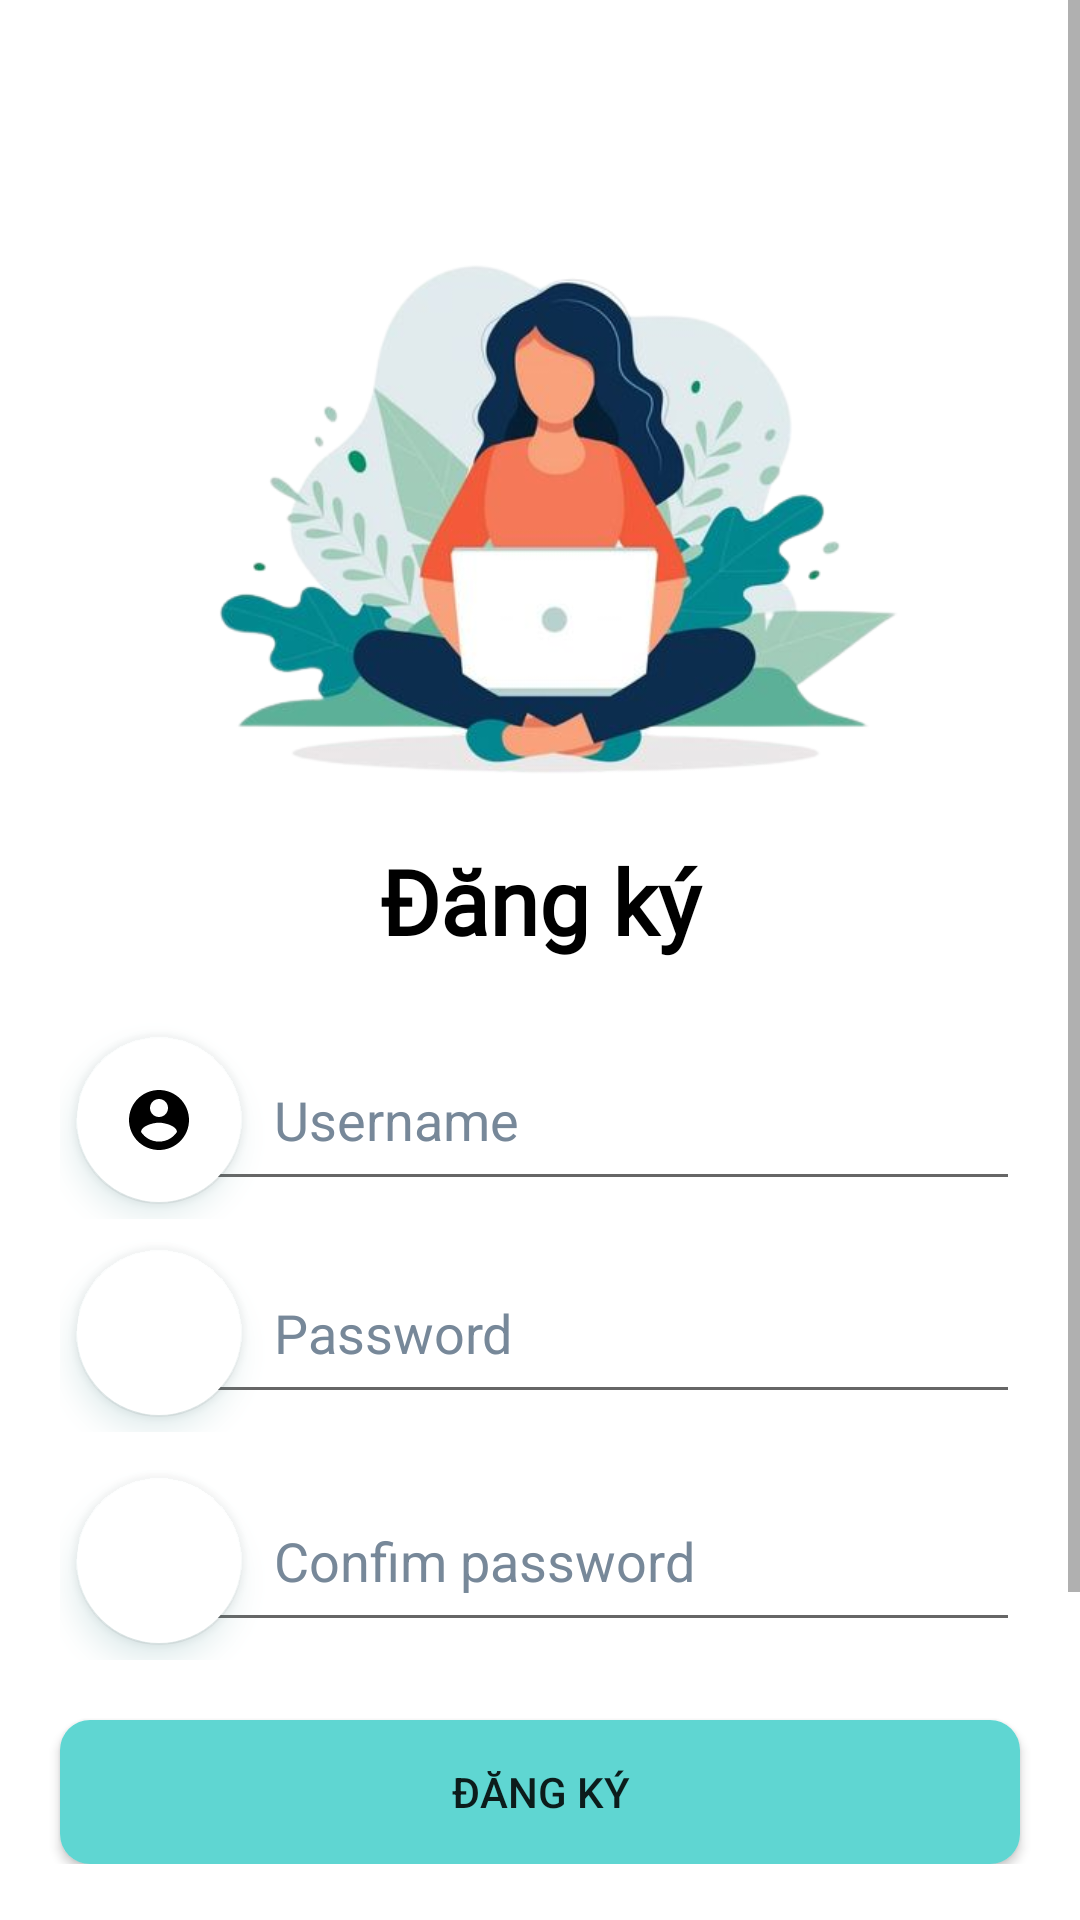

Android layout source for this screen:
<!-- AndroidManifest.xml: application theme Theme.Figure -->
<!-- res/layout/activity_sign_up.xml -->
<?xml version="1.0" encoding="utf-8"?>
<ScrollView xmlns:android="http://schemas.android.com/apk/res/android"
    xmlns:app="http://schemas.android.com/apk/res-auto"
    xmlns:tools="http://schemas.android.com/tools"
    android:layout_width="match_parent"
    android:layout_height="wrap_content"
    tools:context=".UI.Activity.SignUpActivity">
    <RelativeLayout
        android:layout_width="match_parent"
        android:layout_height="wrap_content"
        >

        <LinearLayout
            android:layout_width="wrap_content"
            android:layout_height="match_parent"
            android:gravity="center_vertical"
            android:orientation="vertical"

            >

            <ImageView
                android:id="@+id/imgView"
                android:layout_width="wrap_content"
                android:layout_height="190dp"
                android:layout_alignParentLeft="true"
                android:layout_alignParentTop="true"
                android:layout_alignParentRight="true"
                android:layout_gravity="center_horizontal"
                android:layout_marginTop="80dp"
                android:elevation="30dp"
                android:src="@drawable/signup" />

            <TextView
                android:layout_width="match_parent"
                android:layout_height="wrap_content"
                android:layout_margin="10dp"
                android:fontFamily="@font/poppinsregular"
                android:text="Đăng ký"
                android:textAlignment="center"
                android:textColor="@color/black"
                android:textSize="30sp"
                android:textStyle="bold" />



            <LinearLayout
                android:layout_width="match_parent"
                android:layout_height="wrap_content"
                android:orientation="vertical">

                <LinearLayout
                    android:layout_width="match_parent"
                    android:layout_height="wrap_content"
                    android:layout_marginStart="20dp"
                    android:layout_marginTop="10dp"
                    android:layout_marginEnd="20dp"
                    android:layout_marginBottom="5dp"
                    android:gravity="center_horizontal"
                    android:orientation="horizontal">

                    <com.google.android.material.floatingactionbutton.FloatingActionButton
                        android:layout_width="wrap_content"
                        android:layout_height="wrap_content"
                        android:layout_margin="5dp"
                        android:backgroundTint="@color/design_default_color_background"
                        android:elevation="30dp"
                        android:outlineSpotShadowColor="@color/CadetBlue"
                        android:src="@drawable/ic_account_circle_24"
                        app:backgroundTint="@null"

                        />

                    <EditText
                        android:id="@+id/usernamesu"
                        android:layout_width="match_parent"
                        android:layout_height="wrap_content"
                        android:layout_gravity="center_vertical"
                        android:layout_marginStart="-30dp"
                        android:drawablePadding="16dp"
                        android:ems="10"
                        android:hint="Username"
                        android:inputType="text"
                        android:paddingStart="35dp"
                        android:paddingTop="15dp"
                        android:paddingBottom="15dp"
                        android:textColor="@color/LightSlateGray"
                        android:textColorHint="@color/LightSlateGray" />


                </LinearLayout>


                <LinearLayout
                    android:layout_width="match_parent"
                    android:layout_height="wrap_content"
                    android:layout_marginStart="20dp"
                    android:layout_marginEnd="20dp"
                    android:layout_marginBottom="10dp"
                    android:gravity="center_horizontal"
                    android:orientation="horizontal">

                    <com.google.android.material.floatingactionbutton.FloatingActionButton
                        android:layout_width="wrap_content"
                        android:layout_height="wrap_content"
                        android:layout_margin="5dp"
                        android:backgroundTint="#FFFFFF"
                        android:elevation="30dp"
                        android:outlineSpotShadowColor="@color/CadetBlue"
                        android:src="@drawable/ic_baseline_lock_open_24"

                        app:backgroundTint="@null"

                        />

                    <EditText
                        android:id="@+id/passwordsu"
                        android:layout_width="match_parent"
                        android:layout_height="wrap_content"
                        android:layout_gravity="center_vertical"
                        android:layout_marginStart="-30dp"
                        android:drawablePadding="16dp"

                        android:ems="10"
                        android:hint="Password"
                        android:inputType="textPassword"
                        android:outlineAmbientShadowColor="@color/Black"

                        android:paddingStart="35dp"
                        android:paddingTop="15dp"
                        android:paddingBottom="15dp"
                        android:textColor="@color/LightSlateGray"
                        android:textColorHint="@color/LightSlateGray" />


                </LinearLayout>

                <LinearLayout
                    android:layout_width="match_parent"
                    android:layout_height="wrap_content"
                    android:layout_marginStart="20dp"
                    android:layout_marginEnd="20dp"
                    android:layout_marginBottom="10dp"
                    android:gravity="center_horizontal"
                    android:orientation="horizontal">

                    <com.google.android.material.floatingactionbutton.FloatingActionButton
                        android:layout_width="wrap_content"
                        android:layout_height="wrap_content"
                        android:layout_margin="5dp"
                        android:backgroundTint="@color/design_default_color_background"
                        android:elevation="30dp"
                        android:outlineSpotShadowColor="@color/CadetBlue"
                        android:src="@drawable/ic_baseline_lock_24"
                        app:backgroundTint="@null"

                        />

                    <EditText
                        android:id="@+id/confim_password"
                        android:layout_width="match_parent"
                        android:layout_height="wrap_content"
                        android:layout_gravity="center_vertical"
                        android:layout_marginStart="-30dp"
                        android:drawablePadding="16dp"
                        android:ems="10"
                        android:hint="Confim password"
                        android:inputType="textPassword"
                        android:paddingStart="35dp"
                        android:paddingTop="15dp"
                        android:paddingBottom="15dp"
                        android:textColor="@color/LightSlateGray"
                        android:textColorHint="@color/LightSlateGray" />


                </LinearLayout>


                <Button
                    android:id="@+id/signup"
                    android:layout_width="match_parent"
                    android:layout_height="wrap_content"
                    android:layout_gravity="center"
                    android:layout_marginStart="20dp"
                    android:layout_marginEnd="20dp"
                    android:layout_marginTop="10dp"
                    android:backgroundTint="#5FD6D2"
                    android:background="@drawable/button_bg_login"
                    android:text="Đăng ký"
                    app:backgroundTint="@null" />

            </LinearLayout>

            <LinearLayout
                android:layout_width="match_parent"
                android:layout_height="wrap_content"
                android:layout_marginTop="30dp"
                android:gravity="center"
                android:orientation="horizontal"
                android:weightSum="12">

                <View
                    android:layout_width="0dp"
                    android:layout_height="1dp"
                    android:layout_weight="3"
                    android:background="@color/LightSlateGray" />

                <TextView
                    android:layout_width="wrap_content"
                    android:layout_height="wrap_content"
                    android:layout_weight="2"
                    android:text="Or Sign up with"
                    android:textAlignment="center"
                    android:textColor="@color/LightSlateGray"
                    android:textSize="14sp"
                    android:textStyle="bold" />

                <View
                    android:layout_width="0dp"
                    android:layout_height="1dp"
                    android:layout_weight="3"
                    android:background="@color/LightSlateGray" />

            </LinearLayout>

            <LinearLayout
                android:layout_width="match_parent"
                android:layout_height="wrap_content"
                android:layout_marginTop="20dp"
                android:gravity="center">

                <com.google.android.gms.common.SignInButton
                    android:id="@+id/sign_in_button"
                    android:layout_width="match_parent"
                    android:layout_height="wrap_content"
                    app:buttonSize="wide"
                    android:layout_marginStart="20dp"
                    android:layout_marginEnd="20dp"
                    app:colorScheme="light" />

            </LinearLayout>

            <TextView
                android:id="@+id/layoutSignin"
                android:layout_width="match_parent"
                android:layout_height="wrap_content"
                android:layout_marginTop="20dp"
                android:layout_marginBottom="20dp"
                android:text="Bạn đã có tài khoản ? đăng nhập ở đây"
                android:textAlignment="center"
                android:textColor="@color/Black"
                android:textSize="17dp"
                android:textStyle="bold" />

        </LinearLayout>


    </RelativeLayout>
</ScrollView>
<!-- resources referenced by this layout -->
<resources>
  <color name="Black">#000000</color>
  <color name="CadetBlue">#5F9EA0</color>
  <color name="LightSlateGray">#778899</color>
  <color name="black">#FF000000</color>
  <!-- drawable button_bg_login (drawable) -->
  <?xml version="1.0" encoding="utf-8"?>
  <shape xmlns:android="http://schemas.android.com/apk/res/android"
      android:shape="rectangle" >
      <corners android:radius="10dp" />
  
      <gradient android:startColor="@color/LightGreen"
          android:endColor="@color/White"
          android:angle="270" />
  
  </shape>
  <!-- drawable ic_account_circle_24 (drawable) -->
  <vector xmlns:android="http://schemas.android.com/apk/res/android"
      android:width="24dp"
      android:height="24dp"
      android:viewportWidth="24"
      android:viewportHeight="24"
      android:tint="?attr/colorControlNormal">
    <path
        android:fillColor="@color/AliceBlue"
        android:pathData="M12,2C6.48,2 2,6.48 2,12s4.48,10 10,10 10,-4.48 10,-10S17.52,2 12,2zM12,5c1.66,0 3,1.34 3,3s-1.34,3 -3,3 -3,-1.34 -3,-3 1.34,-3 3,-3zM12,19.2c-2.5,0 -4.71,-1.28 -6,-3.22 0.03,-1.99 4,-3.08 6,-3.08 1.99,0 5.97,1.09 6,3.08 -1.29,1.94 -3.5,3.22 -6,3.22z"/>
  </vector>
  <!-- drawable signup: png bitmap (drawable, 154145 bytes) -->
  <style name="Theme.Figure" parent="Theme.MaterialComponents.Light.NoActionBar">
      
      <item name="colorPrimary">@color/BlueLight</item>
      <item name="colorPrimaryVariant">@color/PowderBlue</item>
      <item name="colorOnPrimary">@color/white</item>
      
      <item name="colorSecondary">@color/teal_200</item>
      <item name="colorSecondaryVariant">@color/teal_700</item>
      <item name="colorOnSecondary">@color/black</item>
      
      <item name="android:statusBarColor" tools:targetApi="l">?attr/colorPrimaryVariant</item>
      
  
  </style>
  <color name="LightGreen">#90EE90</color>
  <color name="White">#FFFFFF</color>
  <color name="AliceBlue">#F0F8FF</color>
  <color name="BlueLight">#D0EFFD</color>
  <color name="PowderBlue">#B0E0E6</color>
  <color name="white">#FFFFFFFF</color>
  <color name="teal_200">#FF03DAC5</color>
  <color name="teal_700">#FF018786</color>
</resources>
